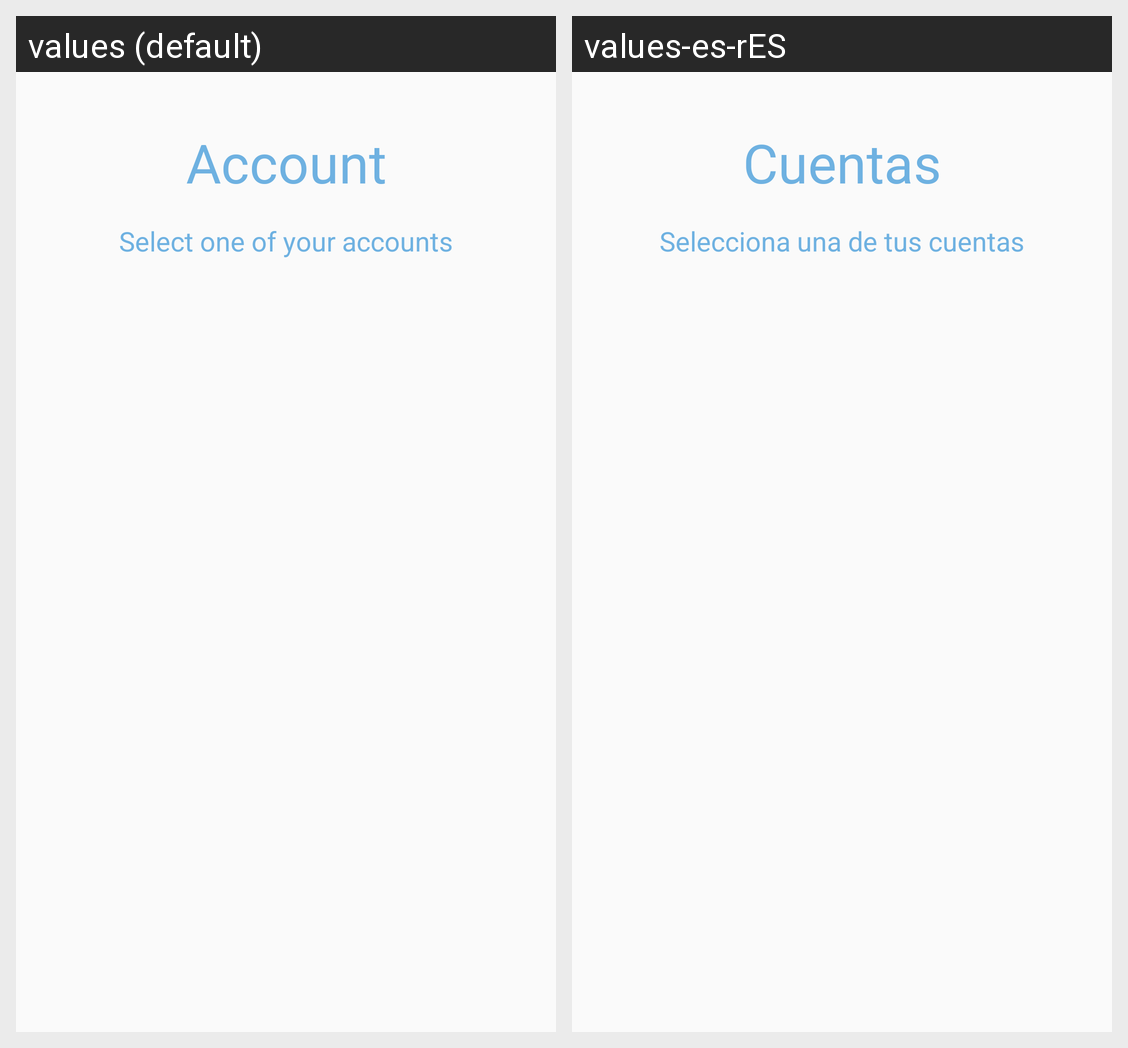

For this localized Android screen grid, give each drawn string resource with its value in every locale shown.
Android screen res/layout/activity_cuentas.xml rendered under 2 locales, left to right: values (default), values-es-rES. Device: Nexus 5 (rendered at 1080×1920; each locale shown at half size, 540×960, under a caption strip naming it); theme AppTheme.
Strings drawn on this screen, with the default value and each locale's value (text and hints the layout hard-codes, and strings that could not be matched under every locale, appear in the picture but are not listed):

cuentas
  values: Account
  values-es-rES: Cuentas

seleccionacuentas
  values: Select one of your accounts
  values-es-rES: Selecciona una de tus cuentas
